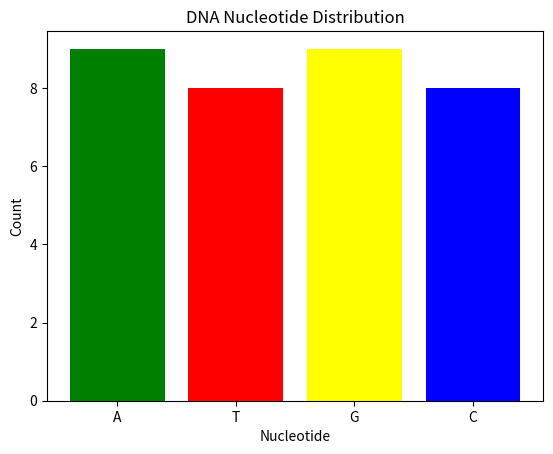

The script that saved this image:

import matplotlib.pyplot as plt

dna_sequence = "ATGCGATAGCTAGCTAGCTAGCGATCGATCGATC"

A = dna_sequence.count("A")
T = dna_sequence.count("T")
G = dna_sequence.count("G")
C = dna_sequence.count("C")

plt.bar(["A", "T", "G", "C"], [A, T, G, C], color=["green", "red", "yellow", "blue"])
plt.title("DNA Nucleotide Distribution")
plt.xlabel("Nucleotide")
plt.ylabel("Count")
plt.show()
